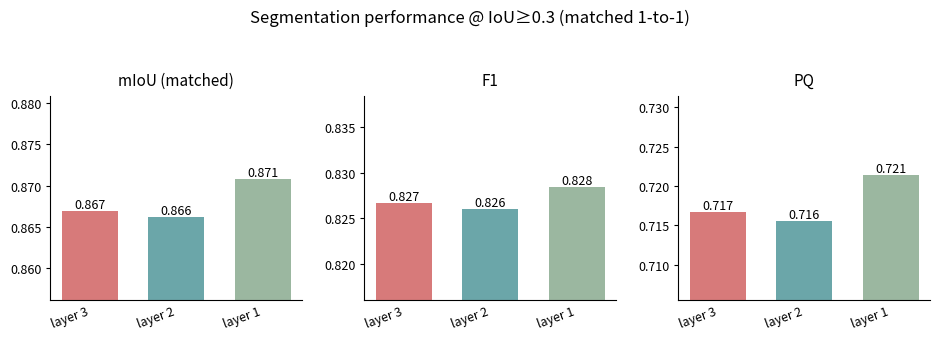

This chart was generated by the following Python code:
import matplotlib.pyplot as plt
import numpy as np

# =========================
# 1) 手动录入三组结果（你贴的）
# =========================
results = {
    "layer 3": {
        "mIoU_matched": 0.8668891976746594,
        "f1": 0.8266792621687467,
        "PQ": 0.7166393223157441,
        "recall": 0.7058798556569731,
        "precision": 0.9973606862215824,
    },
    "layer 2": {
        "mIoU_matched": 0.8662208777641042,
        "f1": 0.8260635522687183,
        "PQ": 0.7155534953351431,
        "recall": 0.7050524470581583,
        "precision": 0.9972207226121208,
    },
    "layer 1": {
        "mIoU_matched": 0.8708111973858020,
        "f1": 0.8284400013285064,
        "PQ": 0.7214148295191721,
        "recall": 0.7083907246212175,
        "precision": 0.9974806550296923,
    },
}

# 你要求 IoU 必选：这里用 matched mIoU（实例 IoU）
metrics_to_plot = [
    ("mIoU_matched", "mIoU (matched)"),
    ("f1", "F1"),
    ("PQ", "PQ"),
]

colors = [
    "#D77A7A",  # dusty rose
    "#6BA6A9",  # soft cyan-teal
    "#9BB7A0",  # muted green
]



methods = list(results.keys())
x = np.arange(len(methods))

# =========================
# 2) 画一个“共同图”：1 行 3 列小面板（Nature 论文常用）
# =========================
fig, axes = plt.subplots(1, 3, figsize=(9.5, 3.2), dpi=200)

for ax, (k, title) in zip(axes, metrics_to_plot):
    vals = [results[m][k] for m in methods]

    bars = ax.bar(x, vals, width=0.65, color=colors)
    ax.set_title(title, fontsize=11, pad=8)
    ax.set_xticks(x)
    ax.set_xticklabels(methods, rotation=20, ha="right", fontsize=9)

    # y 轴范围：给一点 headroom，方便看差异和标注
    vmin, vmax = min(vals), max(vals)
    pad = max(0.01, (vmax - vmin) * 0.35)
    ax.set_ylim(max(0, vmin - pad), min(1.0, vmax + pad))

    # Nature 常见的“干净轴”风格：去掉上/右边框，y 轴细一点
    ax.spines["top"].set_visible(False)
    ax.spines["right"].set_visible(False)
    ax.spines["left"].set_linewidth(0.8)
    ax.spines["bottom"].set_linewidth(0.8)
    ax.tick_params(axis="y", labelsize=9, width=0.8, length=3)
    ax.tick_params(axis="x", width=0.8, length=0)

    # 数值标注（保留 3 位小数）
    for b, v in zip(bars, vals):
        ax.text(
            b.get_x() + b.get_width() / 2,
            b.get_height(),
            f"{v:.3f}",
            ha="center",
            va="bottom",
            fontsize=9,
        )

# 总标题（可选）
fig.suptitle("Segmentation performance @ IoU≥0.3 (matched 1-to-1)", fontsize=12, y=1.05)

plt.tight_layout()
plt.show()

# 如果你想保存（可取消注释）
# fig.savefig("<OUTPUT_FIGURE_FILE>", bbox_inches="tight", dpi=600)
